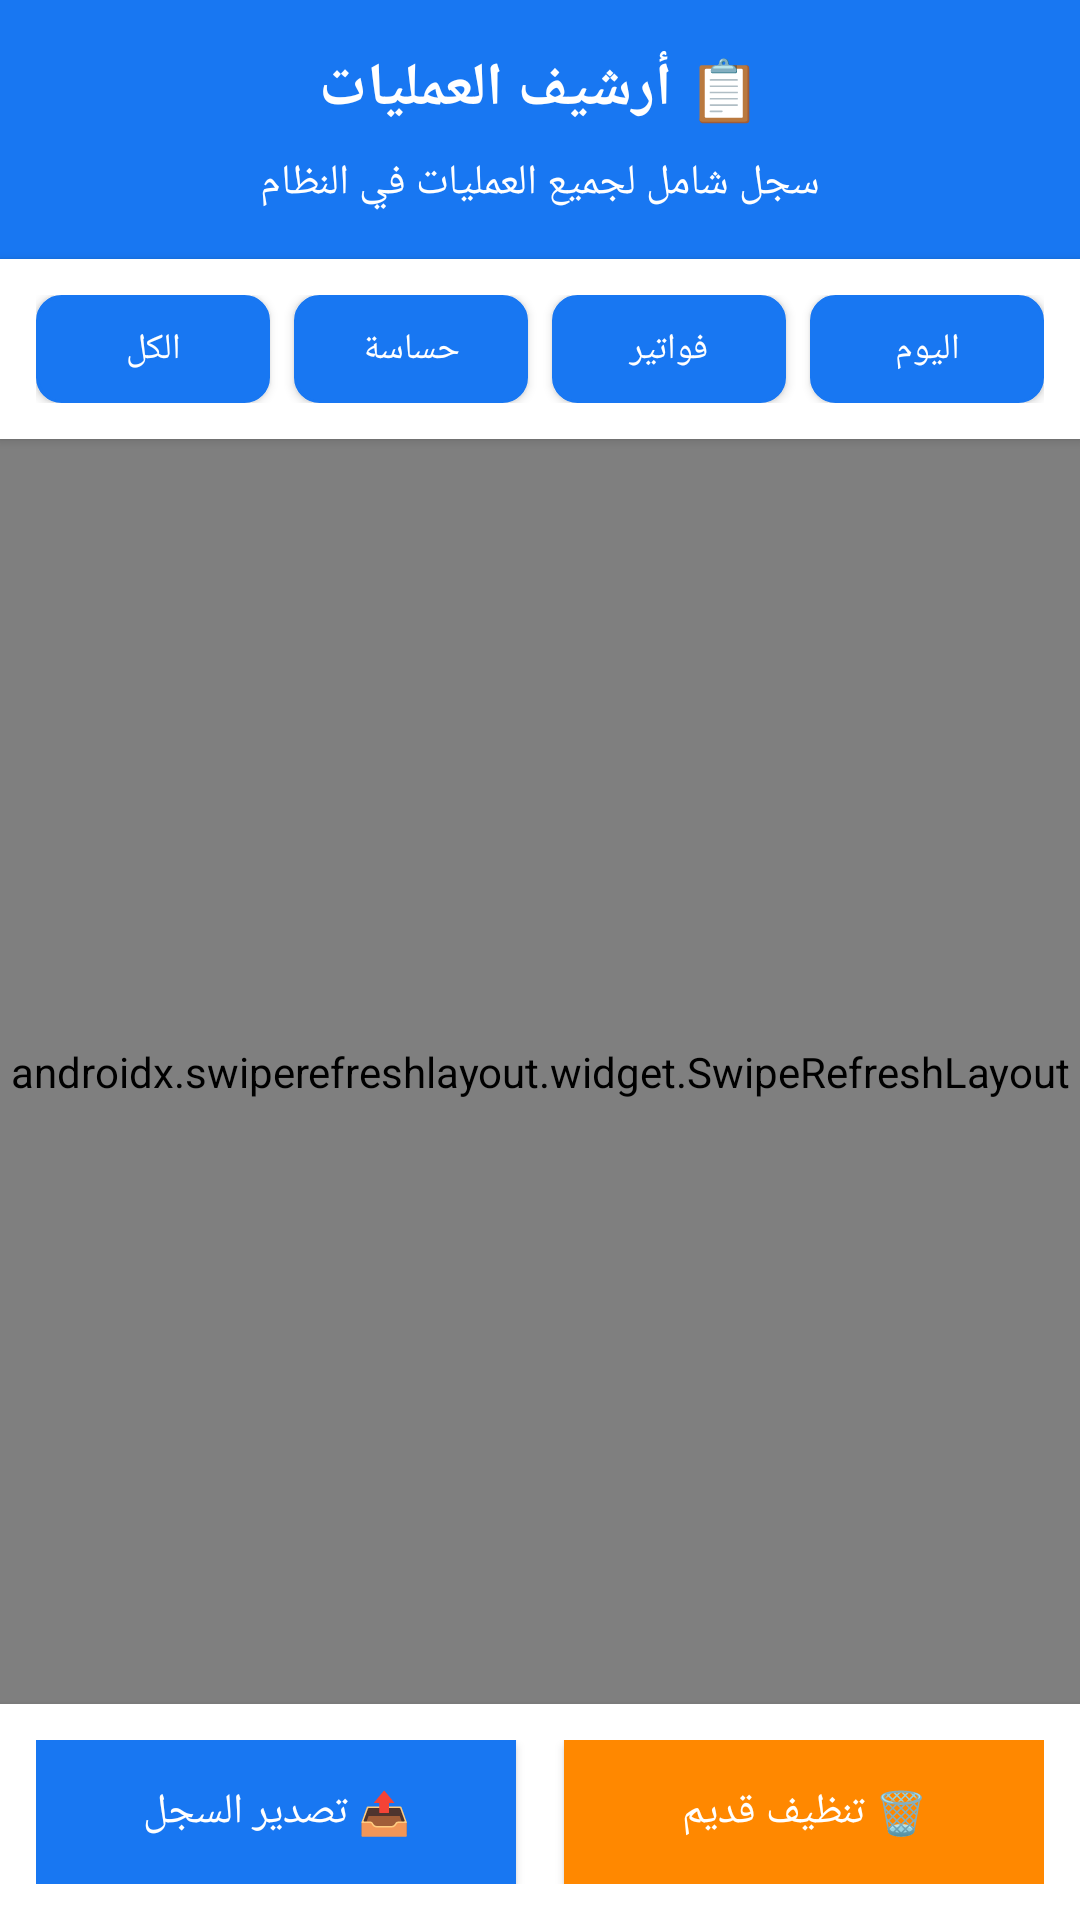

The Android layout XML behind this screen, and the referenced resources:
<!-- AndroidManifest.xml: application theme AppTheme.Facebook -->
<!-- res/layout/activity_operation_logs.xml -->
<?xml version="1.0" encoding="utf-8"?>
<LinearLayout xmlns:android="http://schemas.android.com/apk/res/android"
    xmlns:app="http://schemas.android.com/apk/res-auto"
    android:layout_width="match_parent"
    android:layout_height="match_parent"
    android:orientation="vertical"
    android:background="@color/colorBackground">

    
    <LinearLayout
        android:layout_width="match_parent"
        android:layout_height="wrap_content"
        android:background="@color/colorPrimary"
        android:orientation="vertical"
        android:padding="16dp">

        <TextView
            android:layout_width="match_parent"
            android:layout_height="wrap_content"
            android:text="📋 أرشيف العمليات"
            android:textColor="@color/colorWhite"
            android:textSize="20sp"
            android:textStyle="bold"
            android:gravity="center" />

        <TextView
            android:id="@+id/summaryTextView"
            android:layout_width="match_parent"
            android:layout_height="wrap_content"
            android:layout_marginTop="8dp"
            android:text="سجل شامل لجميع العمليات في النظام"
            android:textColor="@color/colorWhite"
            android:textSize="14sp"
            android:gravity="center" />

    </LinearLayout>

    
    <LinearLayout
        android:layout_width="match_parent"
        android:layout_height="wrap_content"
        android:background="@color/colorWhite"
        android:orientation="horizontal"
        android:padding="12dp"
        android:elevation="2dp">

        <Button
            android:id="@+id/filterAllButton"
            android:layout_width="0dp"
            android:layout_height="36dp"
            android:layout_weight="1"
            android:layout_marginEnd="4dp"
            android:background="@drawable/button_selector"
            android:text="الكل"
            android:textSize="12sp"
            android:textColor="@color/colorWhite" />

        <Button
            android:id="@+id/filterCriticalButton"
            android:layout_width="0dp"
            android:layout_height="36dp"
            android:layout_weight="1"
            android:layout_marginStart="4dp"
            android:layout_marginEnd="4dp"
            android:background="@drawable/button_selector"
            android:text="حساسة"
            android:textSize="12sp"
            android:textColor="@color/colorWhite" />

        <Button
            android:id="@+id/filterInvoicesButton"
            android:layout_width="0dp"
            android:layout_height="36dp"
            android:layout_weight="1"
            android:layout_marginStart="4dp"
            android:layout_marginEnd="4dp"
            android:background="@drawable/button_selector"
            android:text="فواتير"
            android:textSize="12sp"
            android:textColor="@color/colorWhite" />

        <Button
            android:id="@+id/filterTodayButton"
            android:layout_width="0dp"
            android:layout_height="36dp"
            android:layout_weight="1"
            android:layout_marginStart="4dp"
            android:background="@drawable/button_selector"
            android:text="اليوم"
            android:textSize="12sp"
            android:textColor="@color/colorWhite" />

    </LinearLayout>

    
    <androidx.swiperefreshlayout.widget.SwipeRefreshLayout
        android:id="@+id/swipeRefreshLayout"
        android:layout_width="match_parent"
        android:layout_height="0dp"
        android:layout_weight="1">

        <androidx.recyclerview.widget.RecyclerView
            android:id="@+id/operationLogsRecyclerView"
            android:layout_width="match_parent"
            android:layout_height="match_parent"
            android:padding="8dp"
            android:clipToPadding="false" />

    </androidx.swiperefreshlayout.widget.SwipeRefreshLayout>

    
    <LinearLayout
        android:id="@+id/emptyStateLayout"
        android:layout_width="match_parent"
        android:layout_height="0dp"
        android:layout_weight="1"
        android:orientation="vertical"
        android:gravity="center"
        android:visibility="gone">

        <TextView
            android:layout_width="wrap_content"
            android:layout_height="wrap_content"
            android:text="📭"
            android:textSize="64sp"
            android:layout_marginBottom="16dp" />

        <TextView
            android:layout_width="wrap_content"
            android:layout_height="wrap_content"
            android:text="لا توجد عمليات مسجلة"
            android:textSize="18sp"
            android:textColor="@color/colorTextSecondary"
            android:layout_marginBottom="8dp" />

        <TextView
            android:layout_width="wrap_content"
            android:layout_height="wrap_content"
            android:text="سيتم عرض العمليات هنا عند تنفيذها"
            android:textSize="14sp"
            android:textColor="@color/colorTextSecondary" />

    </LinearLayout>

    
    <LinearLayout
        android:layout_width="match_parent"
        android:layout_height="wrap_content"
        android:background="@color/colorWhite"
        android:orientation="horizontal"
        android:padding="12dp"
        android:elevation="4dp">

        <Button
            android:id="@+id/exportLogsButton"
            android:layout_width="0dp"
            android:layout_height="wrap_content"
            android:layout_weight="1"
            android:layout_marginEnd="8dp"
            android:background="@color/colorAccent"
            android:text="📤 تصدير السجل"
            android:textColor="@color/colorWhite"
            android:textSize="14sp" />

        <Button
            android:id="@+id/cleanOldLogsButton"
            android:layout_width="0dp"
            android:layout_height="wrap_content"
            android:layout_weight="1"
            android:layout_marginStart="8dp"
            android:background="@android:color/holo_orange_dark"
            android:text="🗑️ تنظيف قديم"
            android:textColor="@color/colorWhite"
            android:textSize="14sp" />

    </LinearLayout>

</LinearLayout>
<!-- resources referenced by this layout -->
<resources>
  <color name="colorAccent">#1877F2</color>
  <color name="colorBackground">#F0F2F5</color>
  <color name="colorPrimary">#1877F2</color>
  <color name="colorTextSecondary">#65676B</color>
  <color name="colorWhite">#FFFFFF</color>
  <!-- drawable button_selector (drawable) -->
  <?xml version="1.0" encoding="utf-8"?>
  <selector xmlns:android="http://schemas.android.com/apk/res/android">
      
      <item android:state_pressed="true">
          <shape android:shape="rectangle">
              <solid android:color="@color/colorPrimaryDark" />
              <corners android:radius="8dp" />
              <stroke android:width="1dp" android:color="@color/colorPrimary" />
          </shape>
      </item>
      
      
      <item android:state_focused="true">
          <shape android:shape="rectangle">
              <solid android:color="@color/colorPrimary" />
              <corners android:radius="8dp" />
              <stroke android:width="2dp" android:color="@color/colorPrimaryDark" />
          </shape>
      </item>
      
      
      <item>
          <shape android:shape="rectangle">
              <solid android:color="@color/colorAccent" />
              <corners android:radius="8dp" />
              <stroke android:width="1dp" android:color="@color/colorPrimary" />
          </shape>
      </item>
  </selector>
  <style name="AppTheme.Facebook" parent="Theme.AppCompat.Light.NoActionBar">
          <item name="colorPrimary">@color/colorPrimary</item>
          <item name="colorPrimaryDark">@color/colorPrimaryDark</item>
          <item name="colorAccent">@color/colorAccent</item>
          <item name="android:windowBackground">@color/colorBackground</item>
          <item name="android:textColorPrimary">@color/colorText</item>
          <item name="android:textColorSecondary">@color/colorSecondaryText</item>
          <item name="android:statusBarColor">@color/colorPrimary</item>
      </style>
  <color name="colorPrimaryDark">#166FE5</color>
  <color name="colorText">#050505</color>
  <color name="colorSecondaryText">#65676B</color>
</resources>
